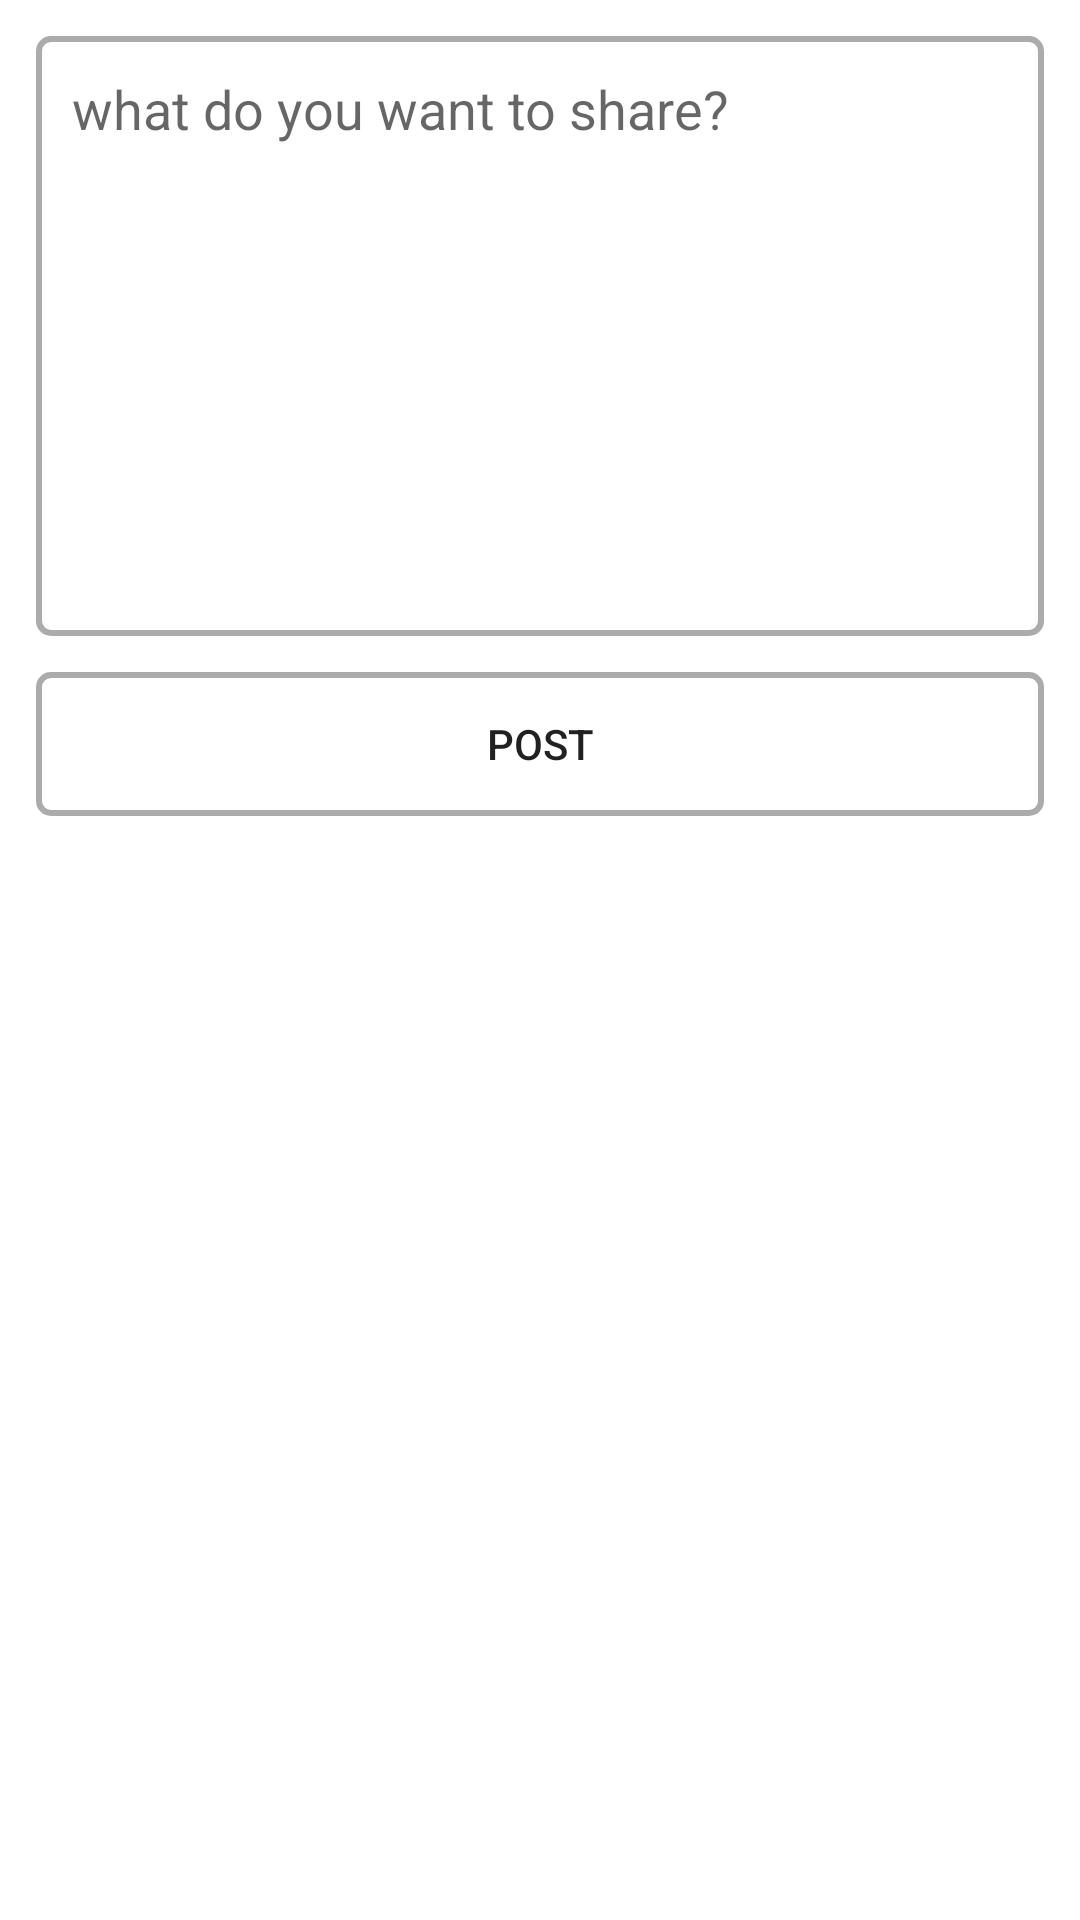

The Android layout XML behind this screen, and the referenced resources:
<!-- AndroidManifest.xml: application theme Theme.Social -->
<!-- res/layout/activity_create_post.xml -->
<?xml version="1.0" encoding="utf-8"?>
<androidx.constraintlayout.widget.ConstraintLayout xmlns:android="http://schemas.android.com/apk/res/android"
    xmlns:app="http://schemas.android.com/apk/res-auto"
    xmlns:tools="http://schemas.android.com/tools"
    android:layout_width="match_parent"
    android:layout_height="match_parent"
    tools:context=".CreatePostActivity">


    <EditText
        android:layout_width="0dp"
        android:layout_height="200dp"
        android:id="@+id/postInput"
        app:layout_constraintLeft_toLeftOf="parent"
        app:layout_constraintRight_toRightOf="parent"
        app:layout_constraintTop_toTopOf="parent"
        android:hint="@string/what_do_you_want_to_share"
        android:gravity="top"
        android:layout_margin="12dp"
        android:padding="12dp"
        android:background="@drawable/round_shape"
         />

    <Button
        android:layout_width="0dp"
        android:layout_height="wrap_content"
        android:id="@+id/postButton"
        app:layout_constraintLeft_toLeftOf="parent"
        app:layout_constraintRight_toRightOf="parent"
        app:layout_constraintTop_toBottomOf="@id/postInput"
        android:layout_margin="12dp"
        android:background="@drawable/round_shape"
        android:text="@string/post"/>

</androidx.constraintlayout.widget.ConstraintLayout>
<!-- resources referenced by this layout -->
<resources>
  <!-- drawable round_shape (drawable) -->
  <?xml version="1.0" encoding="utf-8"?>
  <shape xmlns:android="http://schemas.android.com/apk/res/android"
      android:shape = "rectangle"
      android:padding = "10dp">
  
      <stroke android:width="2dp"
          android:color="#ababab"/>
  
      <corners android:radius="4dp"/>
  
  
  </shape>
  <string name="post">POST</string>
  <string name="what_do_you_want_to_share">what do you want to share?</string>
  <style name="Theme.Social" parent="Theme.MaterialComponents.DayNight.NoActionBar">
          
          <item name="colorPrimary">@color/purple_500</item>
          <item name="colorPrimaryVariant">@color/purple_700</item>
          <item name="colorOnPrimary">@color/white</item>
          
          <item name="colorSecondary">@color/teal_200</item>
          <item name="colorSecondaryVariant">@color/teal_700</item>
          <item name="colorOnSecondary">@color/black</item>
          
          <item name="android:statusBarColor" tools:targetApi="l">?attr/colorPrimaryVariant</item>
          
      </style>
  <!-- not gathered from this repository: default colours our renderer supplied (Android Studio template values) -->
  <color name="purple_500">#FF6200EE</color>
  <color name="purple_700">#FF3700B3</color>
  <color name="teal_200">#FF03DAC5</color>
  <color name="teal_700">#FF018786</color>
  <color name="black">#FF000000</color>
  <color name="white">#FFFFFFFF</color>
</resources>
